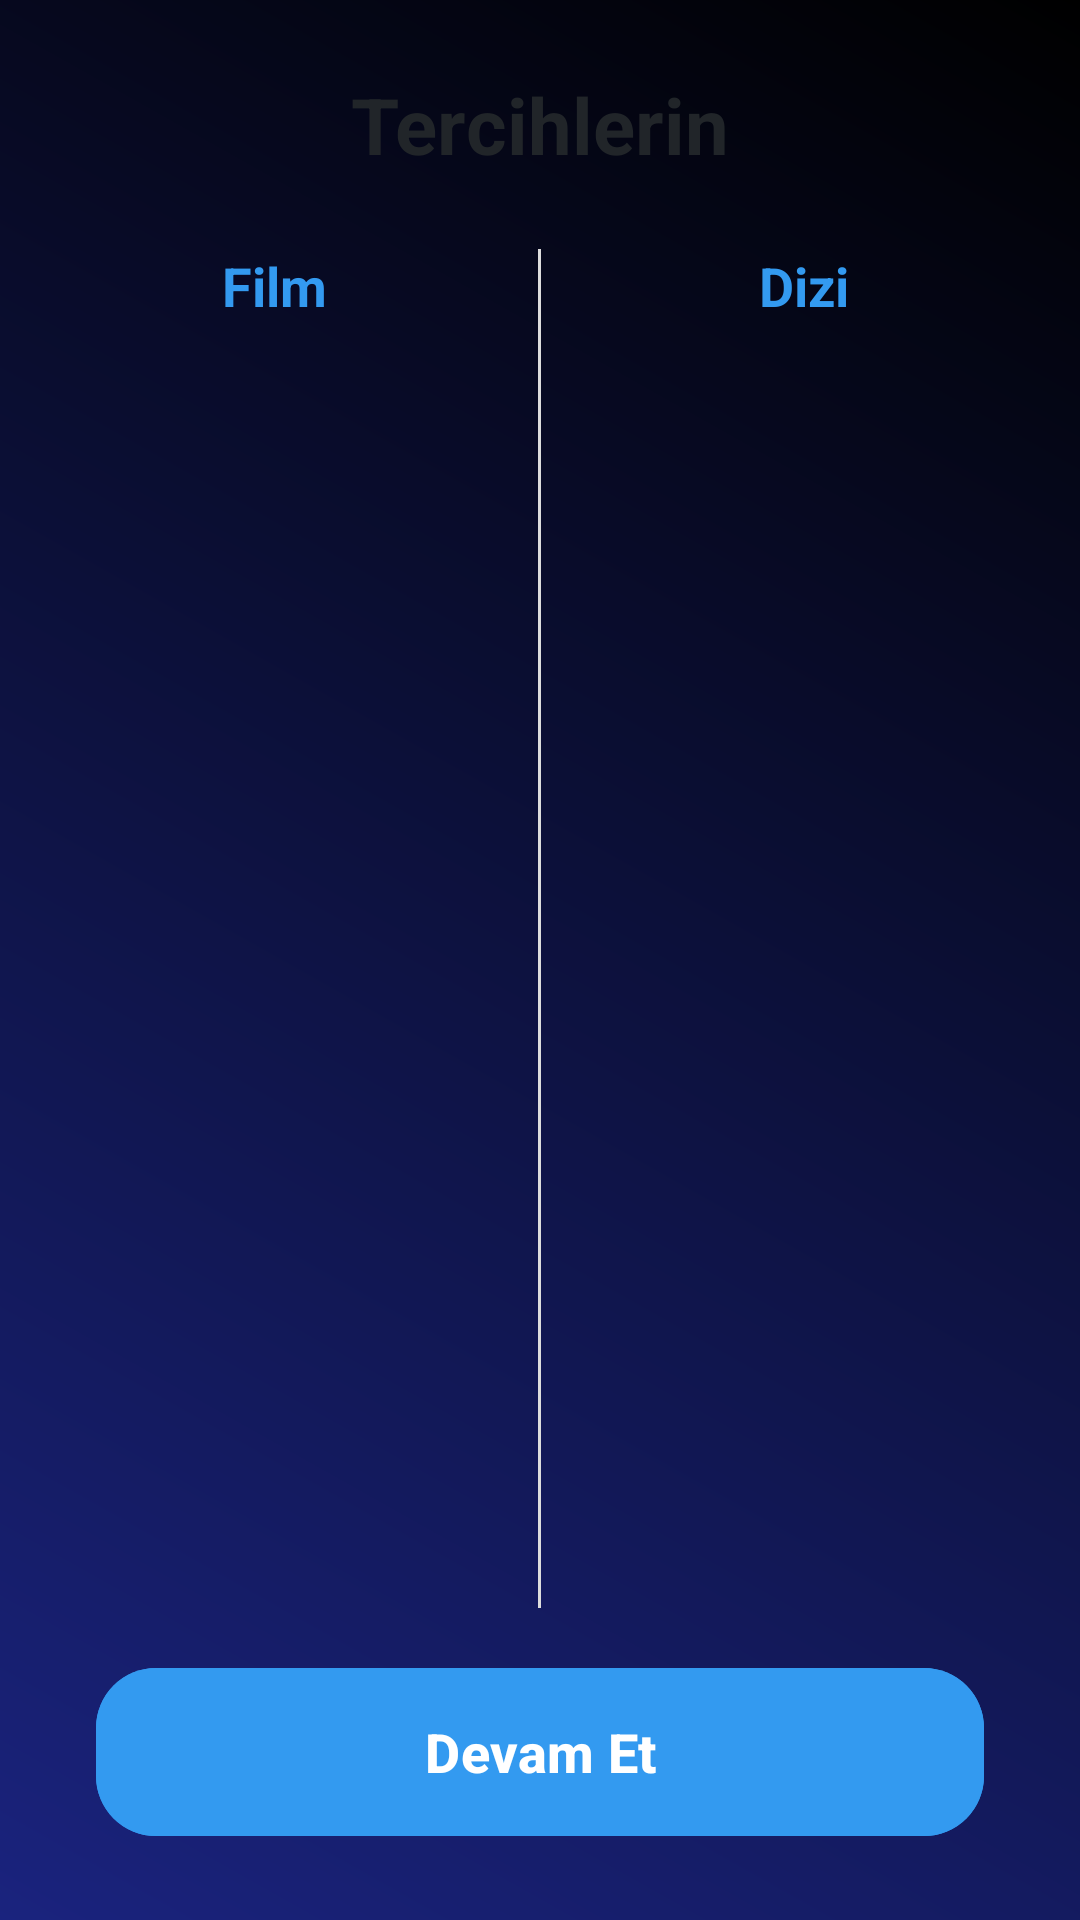

Android layout source for this screen:
<!-- AndroidManifest.xml: activity theme Theme.FilmList -->
<!-- res/layout/activity_categories.xml -->
<?xml version="1.0" encoding="utf-8"?>
<androidx.constraintlayout.widget.ConstraintLayout xmlns:android="http://schemas.android.com/apk/res/android"
    xmlns:app="http://schemas.android.com/apk/res-auto"
    xmlns:tools="http://schemas.android.com/tools"
    android:id="@+id/main"
    android:layout_width="match_parent"
    android:layout_height="match_parent"
    android:background="@drawable/bg_premium_gradient"
    tools:context=".ui.categories.CategoriesActivity">

    <TextView
        android:id="@+id/categories_id"
        android:layout_width="wrap_content"
        android:layout_height="wrap_content"
        android:text="Tercihlerin"
        android:textSize="26sp"
        android:textColor="@color/black"
        android:textStyle="bold"
        app:layout_constraintTop_toTopOf="parent"
        app:layout_constraintStart_toStartOf="parent"
        app:layout_constraintEnd_toEndOf="parent"
        android:layout_marginTop="24dp"/>

    <LinearLayout
        android:id="@+id/selectionContainer"
        android:layout_width="match_parent"
        android:layout_height="0dp"
        android:orientation="horizontal"
        android:layout_marginTop="24dp"
        android:layout_marginHorizontal="8dp"
        app:layout_constraintTop_toBottomOf="@+id/categories_id"
        app:layout_constraintBottom_toTopOf="@+id/continueButton"
        android:layout_marginBottom="16dp">

        
        <LinearLayout
            android:layout_width="0dp"
            android:layout_height="match_parent"
            android:layout_weight="1"
            android:orientation="vertical">

            <TextView
                android:id="@+id/film_id"
                android:layout_width="wrap_content"
                android:layout_height="wrap_content"
                android:text="Film"
                android:textSize="18sp"
                android:textColor="@color/secondary"
                android:textStyle="bold"
                android:layout_gravity="center_horizontal"
                android:layout_marginBottom="12dp"/>

            <androidx.recyclerview.widget.RecyclerView
                android:id="@+id/recyclerView"
                android:layout_width="match_parent"
                android:layout_height="match_parent"
                android:clipToPadding="false"
                android:paddingBottom="16dp"/>
        </LinearLayout>

        
        <View
            android:layout_width="1dp"
            android:layout_height="match_parent"
            android:background="#DDDDDD"
            android:layout_marginHorizontal="4dp"/>

        
        <LinearLayout
            android:layout_width="0dp"
            android:layout_height="match_parent"
            android:layout_weight="1"
            android:orientation="vertical">

            <TextView
                android:id="@+id/diziler_id"
                android:layout_width="wrap_content"
                android:layout_height="wrap_content"
                android:text="Dizi"
                android:textSize="18sp"
                android:textColor="@color/secondary"
                android:textStyle="bold"
                android:layout_gravity="center_horizontal"
                android:layout_marginBottom="12dp"/>

            <androidx.recyclerview.widget.RecyclerView
                android:id="@+id/recyclerView2"
                android:layout_width="match_parent"
                android:layout_height="match_parent"
                android:clipToPadding="false"
                android:paddingBottom="16dp"/>
        </LinearLayout>

    </LinearLayout>

    <com.google.android.material.button.MaterialButton
        android:id="@+id/continueButton"
        android:layout_width="match_parent"
        android:layout_height="64dp"
        android:layout_marginHorizontal="32dp"
        android:layout_marginBottom="24dp"
        android:text="Devam Et"
        android:textSize="18sp"
        android:textStyle="bold"
        app:cornerRadius="20dp"
        android:backgroundTint="@color/secondary"
        app:layout_constraintBottom_toBottomOf="parent"
        app:layout_constraintStart_toStartOf="parent"
        app:layout_constraintEnd_toEndOf="parent"/>

</androidx.constraintlayout.widget.ConstraintLayout>
<!-- resources referenced by this layout -->
<resources>
  <color name="black">#212529</color>
  <color name="secondary">#339AF0</color>
  <!-- drawable bg_premium_gradient (drawable) -->
  <?xml version="1.0" encoding="utf-8"?>
  <shape xmlns:android="http://schemas.android.com/apk/res/android">
      <gradient
          android:angle="45"
          android:endColor="#000000"
          android:startColor="#1A237E"
          android:type="linear" />
  </shape>
  <style name="Theme.FilmList" parent="Base.Theme.FilmList" />
  <style name="Base.Theme.FilmList" parent="Theme.Material3.DayNight.NoActionBar">
          
          <item name="colorPrimary">@color/secondary</item>
          <item name="colorSecondary">@color/secondary</item>
          <item name="android:statusBarColor">@color/white</item>
          <item name="android:windowLightStatusBar">true</item>
      </style>
  <color name="white">#FFFFFF</color>
</resources>
